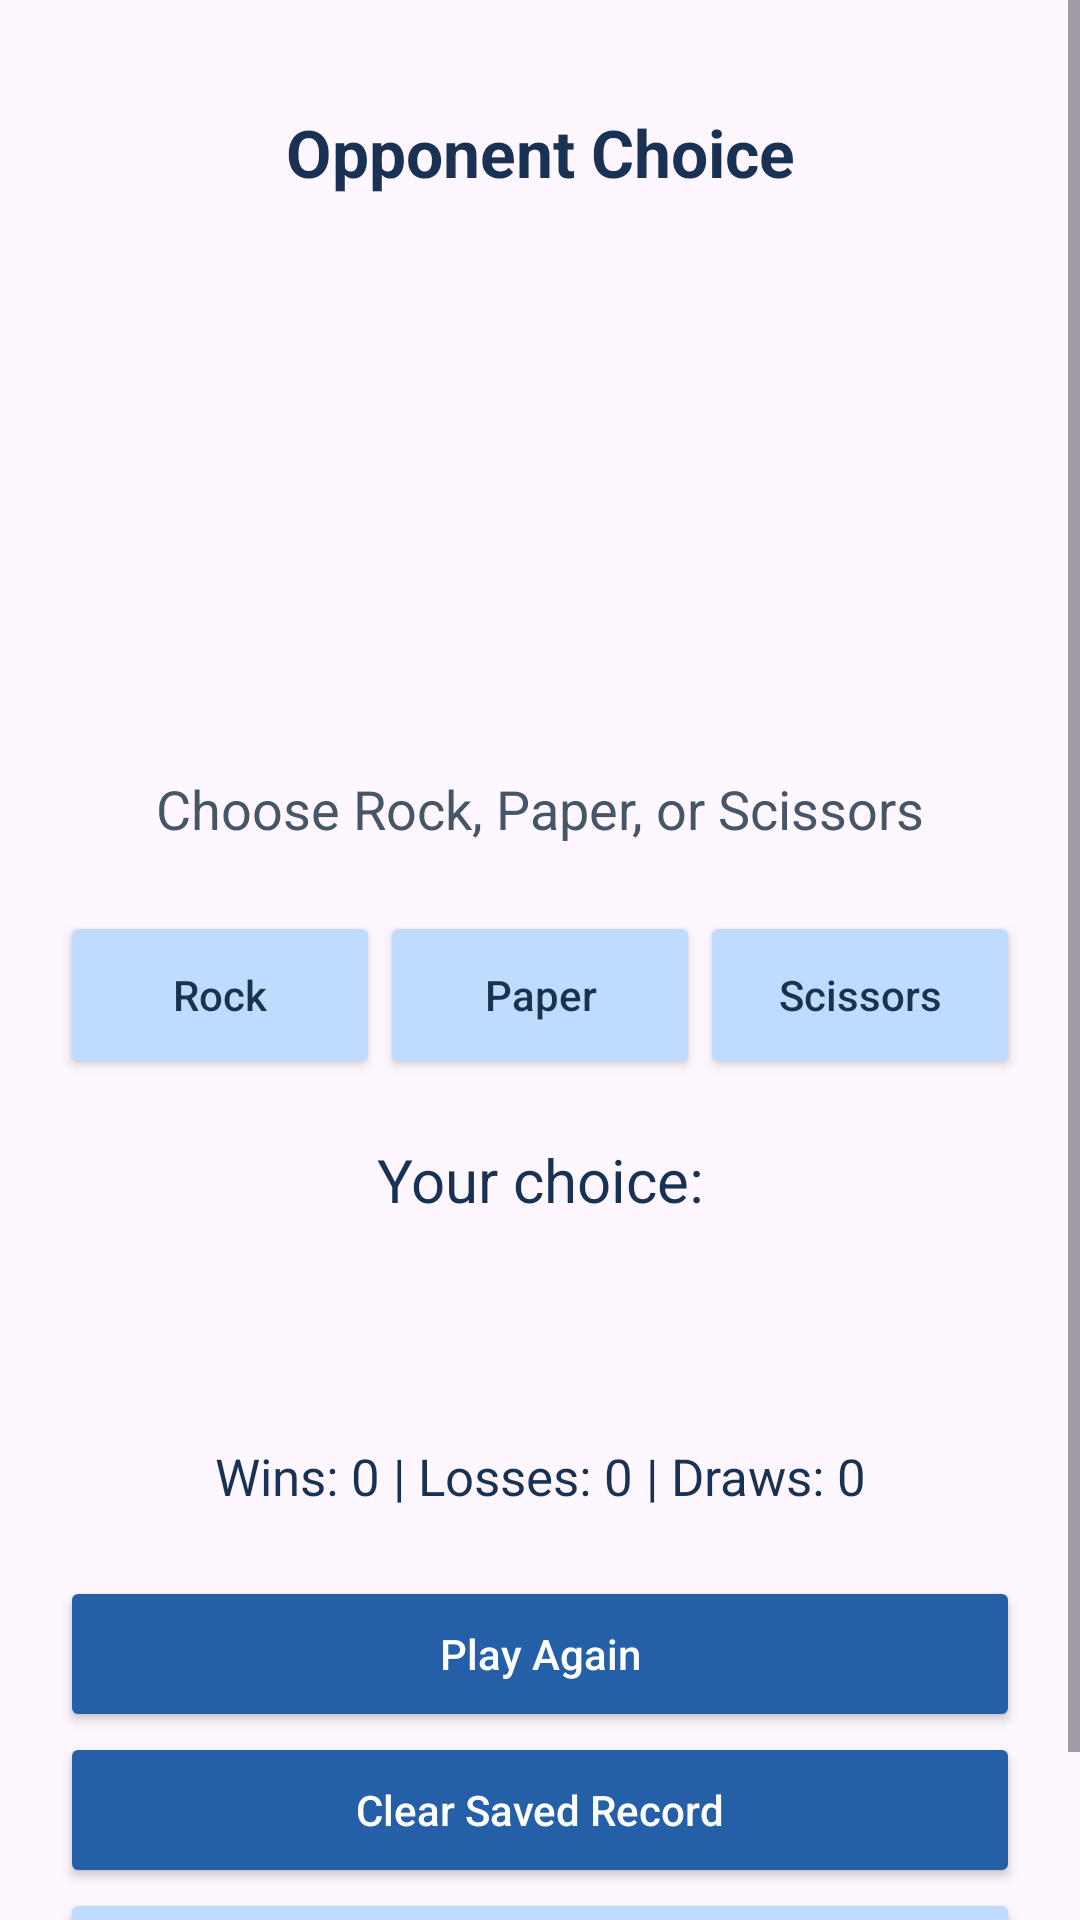

Android layout source for this screen:
<!-- AndroidManifest.xml: application theme Theme.RockPaperScissor1 -->
<!-- res/layout/fragment_game.xml -->
<?xml version="1.0" encoding="utf-8"?>
<ScrollView
    xmlns:android="http://schemas.android.com/apk/res/android"
    android:layout_width="match_parent"
    android:layout_height="match_parent"
    android:fillViewport="true">

    <LinearLayout
        android:layout_width="match_parent"
        android:layout_height="wrap_content"
        android:orientation="vertical"
        android:gravity="center_horizontal"
        android:padding="20dp">

        <TextView
            android:layout_width="match_parent"
            android:layout_height="wrap_content"
            android:layout_marginTop="16dp"
            android:text="Opponent Choice"
            android:textSize="22sp"
            android:textStyle="bold"
            android:textColor="#193253"
            android:gravity="center" />

        <ImageView
            android:id="@+id/computerImage"
            android:layout_width="150dp"
            android:layout_height="150dp"
            android:layout_marginTop="24dp"
            android:src="@drawable/questionmark"
            android:scaleType="fitCenter"
            android:contentDescription="Computer choice hidden" />

        <TextView
            android:id="@+id/computerChoiceText"
            android:layout_width="match_parent"
            android:layout_height="wrap_content"
            android:layout_marginTop="18dp"
            android:text="Choose Rock, Paper, or Scissors"
            android:textSize="18sp"
            android:textColor="#475569"
            android:gravity="center" />

        <LinearLayout
            android:layout_width="match_parent"
            android:layout_height="wrap_content"
            android:layout_marginTop="22dp"
            android:orientation="horizontal">

            <Button
                android:id="@+id/rockButton"
                android:layout_width="0dp"
                android:layout_height="56dp"
                android:layout_weight="1"
                android:text="Rock"
                android:textAllCaps="false"
                android:textColor="#193253"
                android:backgroundTint="#BFDBFE" />

            <Button
                android:id="@+id/paperButton"
                android:layout_width="0dp"
                android:layout_height="56dp"
                android:layout_weight="1"
                android:text="Paper"
                android:textAllCaps="false"
                android:textColor="#193253"
                android:backgroundTint="#BFDBFE" />

            <Button
                android:id="@+id/scissorsButton"
                android:layout_width="0dp"
                android:layout_height="56dp"
                android:layout_weight="1"
                android:text="Scissors"
                android:textAllCaps="false"
                android:textColor="#193253"
                android:backgroundTint="#BFDBFE" />

        </LinearLayout>

        <TextView
            android:id="@+id/playerChoiceText"
            android:layout_width="match_parent"
            android:layout_height="wrap_content"
            android:layout_marginTop="20dp"
            android:text="Your choice:"
            android:textSize="20sp"
            android:textColor="#193253"
            android:gravity="center" />

        <TextView
            android:id="@+id/resultText"
            android:layout_width="match_parent"
            android:layout_height="wrap_content"
            android:minHeight="50dp"
            android:layout_marginTop="12dp"
            android:textSize="28sp"
            android:textStyle="bold"
            android:gravity="center"
            android:accessibilityLiveRegion="polite" />

        <TextView
            android:id="@+id/recordText"
            android:layout_width="match_parent"
            android:layout_height="wrap_content"
            android:layout_marginTop="12dp"
            android:text="Wins: 0 | Losses: 0 | Draws: 0"
            android:textSize="17sp"
            android:textColor="#193253"
            android:gravity="center" />

        <Button
            android:id="@+id/restartButton"
            android:layout_width="match_parent"
            android:layout_height="wrap_content"
            android:layout_marginTop="22dp"
            android:minHeight="52dp"
            android:text="Play Again"
            android:textAllCaps="false"
            android:textColor="#FFFFFF"
            android:backgroundTint="#245FA8" />

        <Button
            android:id="@+id/clearRecordButton"
            android:layout_width="match_parent"
            android:layout_height="wrap_content"
            android:minHeight="52dp"
            android:text="Clear Saved Record"
            android:textAllCaps="false"
            android:textColor="#FFFFFF"
            android:backgroundTint="#245FA8" />

        <Button
            android:id="@+id/backMenuButton"
            android:layout_width="match_parent"
            android:layout_height="wrap_content"
            android:minHeight="52dp"
            android:text="Back to Menu"
            android:textAllCaps="false"
            android:textColor="#193253"
            android:backgroundTint="#BFDBFE" />

    </LinearLayout>

</ScrollView>
<!-- resources referenced by this layout -->
<resources>
  <style name="Theme.RockPaperScissor1" parent="Base.Theme.RockPaperScissor1" />
  <style name="Base.Theme.RockPaperScissor1" parent="Theme.Material3.DayNight">
          
          
      </style>
</resources>
